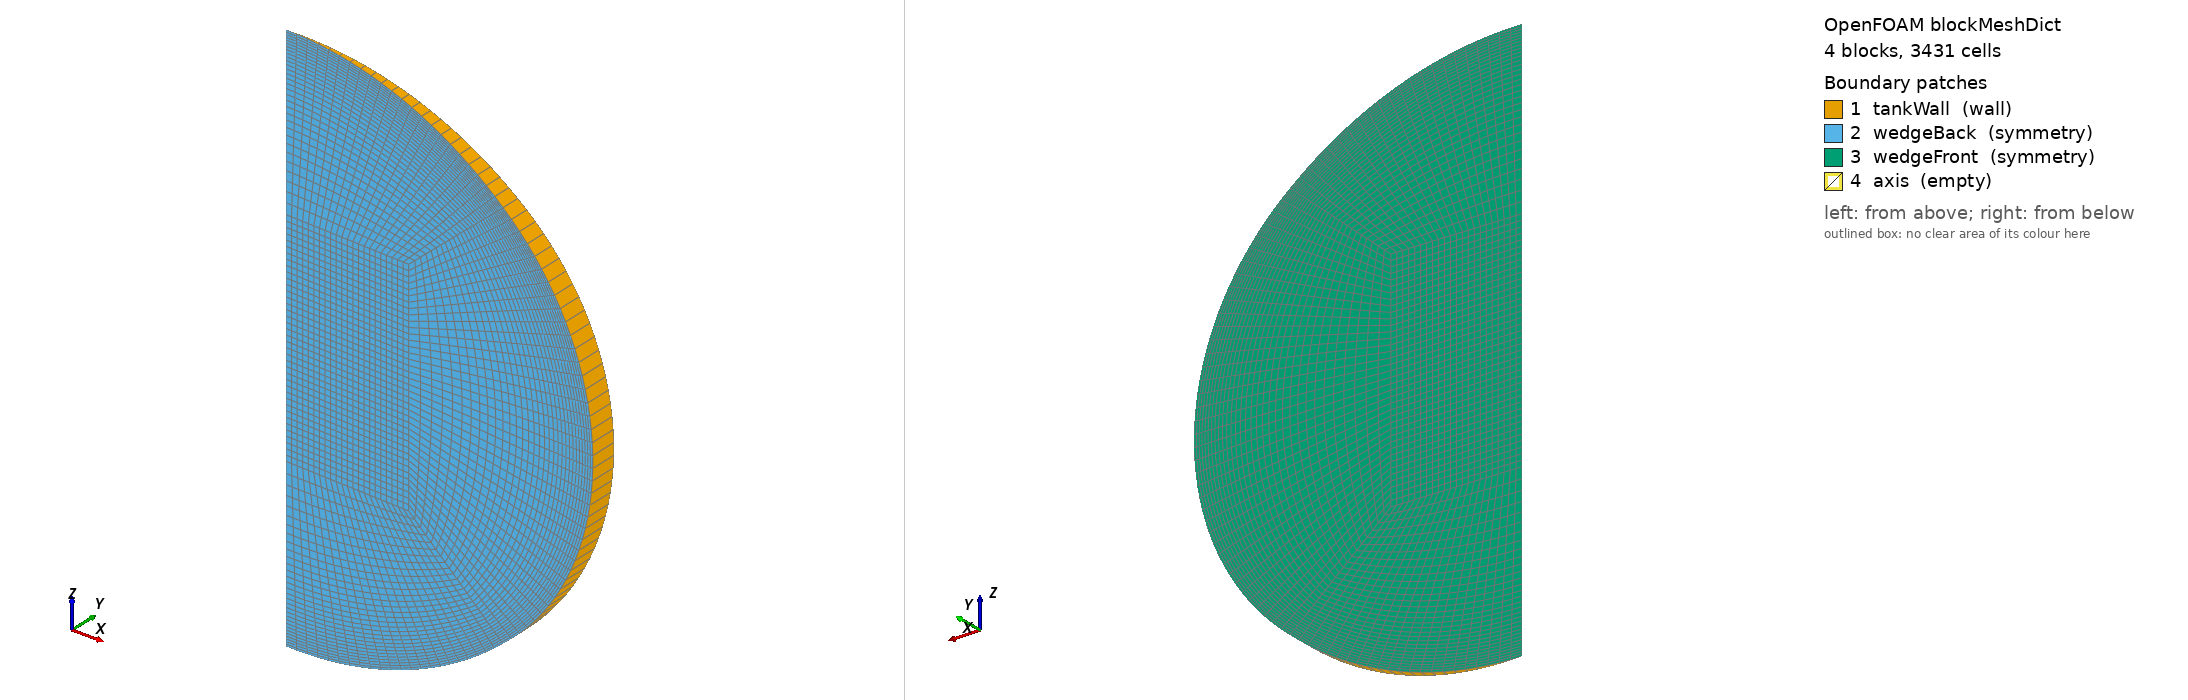

OpenFOAM case: the mesh blockMesh builds from blockMeshDict, 4 block(s), 3431 cells. Boundary patches (legend numbers): 1 tankWall (wall), 2 wedgeBack (symmetry), 3 wedgeFront (symmetry), 4 axis (empty). Left view from above one corner, right view from below the opposite corner. Boundary conditions: 0 field file(s) under 0/; 0 of 4 drawn patches have an entry in a shipped field file.

=== system/blockMeshDict ===
/*--------------------------------*- C++ -*----------------------------------*\
| =========                 |                                                 |
| \\      /  F ield         | OpenFOAM                                        |
|  \\    /   O peration     |                                                 |
|   \\  /    A nd           | Generated by make_ksite_wedge.jl (XCALibre.jl)  |
|    \\/     M anipulation  |                                                 |
\*---------------------------------------------------------------------------*/
FoamFile
{
    version     2.0;
    format      ascii;
    class       dictionary;
    object      blockMeshDict;
}
// * * * * * * * * * * * * * * * * * * * * * * * * * * * * * * * * * * * * * //

// K-Site tank: a = 1.1000 m, b = 0.9650 m, V = 4.8910 m^3, S = 13.9777 m^2
// wedge = 5.0 deg   cells = 3431

scale   1;

vertices
(
    // front plane (theta = +2.50 deg)
    (    0.000000000000     0.000000000000    -0.386000000000)   // 0
    (    0.439581217496     0.019192530441    -0.386000000000)   // 1
    (    0.439581217496     0.019192530441     0.386000000000)   // 2
    (    0.000000000000     0.000000000000     0.386000000000)   // 3
    (    0.000000000000     0.000000000000    -0.965000000000)   // 4
    (    0.777077149434     0.033927921057    -0.682358043845)   // 5
    (    0.777077149434     0.033927921057     0.682358043845)   // 6
    (    0.000000000000     0.000000000000     0.965000000000)   // 7
    // back plane (theta = -2.50 deg)
    (    0.000000000000    -0.000000000000    -0.386000000000)   // 8
    (    0.439581217496    -0.019192530441    -0.386000000000)   // 9
    (    0.439581217496    -0.019192530441     0.386000000000)   // 10
    (    0.000000000000    -0.000000000000     0.386000000000)   // 11
    (    0.000000000000    -0.000000000000    -0.965000000000)   // 12
    (    0.777077149434    -0.033927921057    -0.682358043845)   // 13
    (    0.777077149434    -0.033927921057     0.682358043845)   // 14
    (    0.000000000000    -0.000000000000     0.965000000000)   // 15
);

blocks
(
    hex (0 1 2 3 8 9 10 11) (22 39 1) simpleGrading (1 1 1)  // core
    hex (1 5 6 2 9 13 14 10) (31 39 1) simpleGrading (0.2 1 1)  // east
    hex (3 2 6 7 11 10 14 15) (22 31 1) simpleGrading (1 0.2 1)  // north
    hex (4 5 1 0 12 13 9 8) (22 31 1) simpleGrading (1 5 1)  // south
);

edges
(
    arc 4 5 (    0.420551122787     0.018361658562    -0.891543748873)
    arc 12 13 (    0.420551122787    -0.018361658562    -0.891543748873)
    arc 5 6 (    1.098953043740     0.047981326102     0.000000000000)
    arc 13 14 (    1.098953043740    -0.047981326102     0.000000000000)
    arc 6 7 (    0.420551122787     0.018361658562     0.891543748873)
    arc 14 15 (    0.420551122787    -0.018361658562     0.891543748873)
);

boundary
(
    tankWall
    {
        type            wall;
        faces
        (
            (5 6 14 13)
            (7 15 14 6)
            (4 5 13 12)
        );
    }
    wedgeBack
    {
        type            symmetry;
        faces
        (
            (8 9 10 11)
            (9 13 14 10)
            (11 10 14 15)
            (12 13 9 8)
        );
    }
    wedgeFront
    {
        type            symmetry;
        faces
        (
            (0 3 2 1)
            (1 2 6 5)
            (3 7 6 2)
            (4 0 1 5)
        );
    }
    axis
    {
        type            empty;
        faces
        (
            (0 8 11 3)
            (3 11 15 7)
            (4 12 8 0)
        );
    }
);

mergePatchPairs
(
);

// ************************************************************************* //
